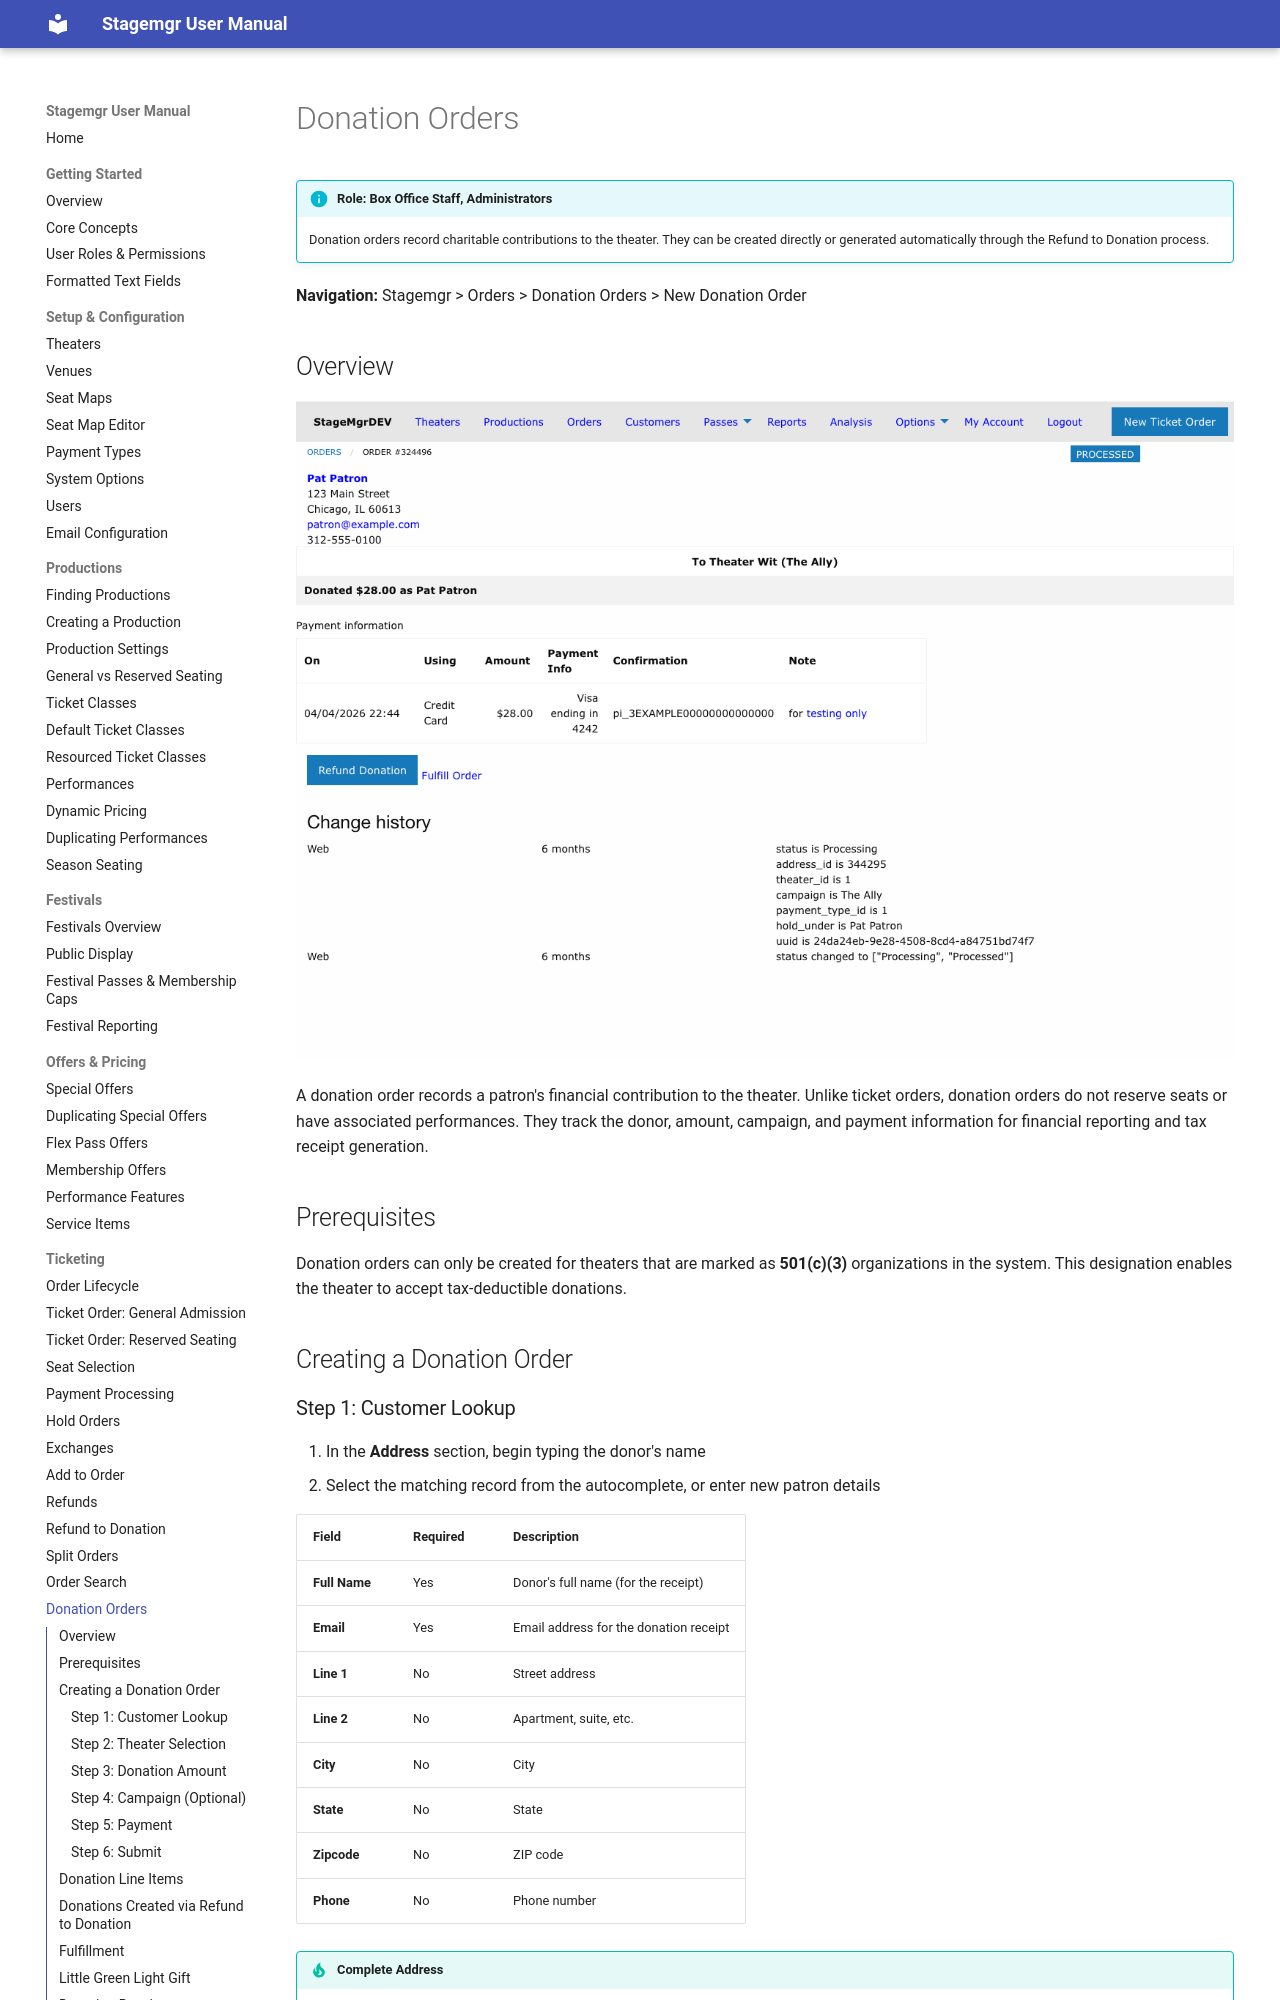

repository: jwechsler/stagemgr · page: ticketing/donation-orders/index.html · generator: mkdocs

# Donation Orders

!!! info "Role: Box Office Staff, Administrators"
    Donation orders record charitable contributions to the theater. They can be created directly or generated automatically through the Refund to Donation process.

**Navigation:** Stagemgr > Orders > Donation Orders > New Donation Order

## Overview

![Donation order detail showing donor info, theater, amount, payment details, and Refund Donation button](../assets/images/screenshots/ticketing-donation-form.png)

A donation order records a patron's financial contribution to the theater. Unlike ticket orders, donation orders do not reserve seats or have associated performances. They track the donor, amount, campaign, and payment information for financial reporting and tax receipt generation.

## Prerequisites

Donation orders can only be created for theaters that are marked as **501(c)(3)** organizations in the system. This designation enables the theater to accept tax-deductible donations.

## Creating a Donation Order

### Step 1: Customer Lookup

1. In the **Address** section, begin typing the donor's name
2. Select the matching record from the autocomplete, or enter new patron details

| Field | Required | Description |
|-------|----------|-------------|
| **Full Name** | Yes | Donor's full name (for the receipt) |
| **Email** | Yes | Email address for the donation receipt |
| **Line 1** | No | Street address |
| **Line 2** | No | Apartment, suite, etc. |
| **City** | No | City |
| **State** | No | State |
| **Zipcode** | No | ZIP code |
| **Phone** | No | Phone number |

!!! tip "Complete Address"
    For donation orders, collecting the full mailing address is recommended. Donors may need physical receipts for tax purposes, and the address is included on donation acknowledgment letters.

### Step 2: Theater Selection

Select the **theater** the donation is associated with. Only theaters marked as 501(c)(3) organizations will appear as options.
